8-way image classification set "vignettes" from GitHub (alexliyihao/AAPI_code); label vocabulary: arteriole, artery, distal_tubule, glom, glomerulus, glomerulus_gs, proximal tubule, proximal_tubule.

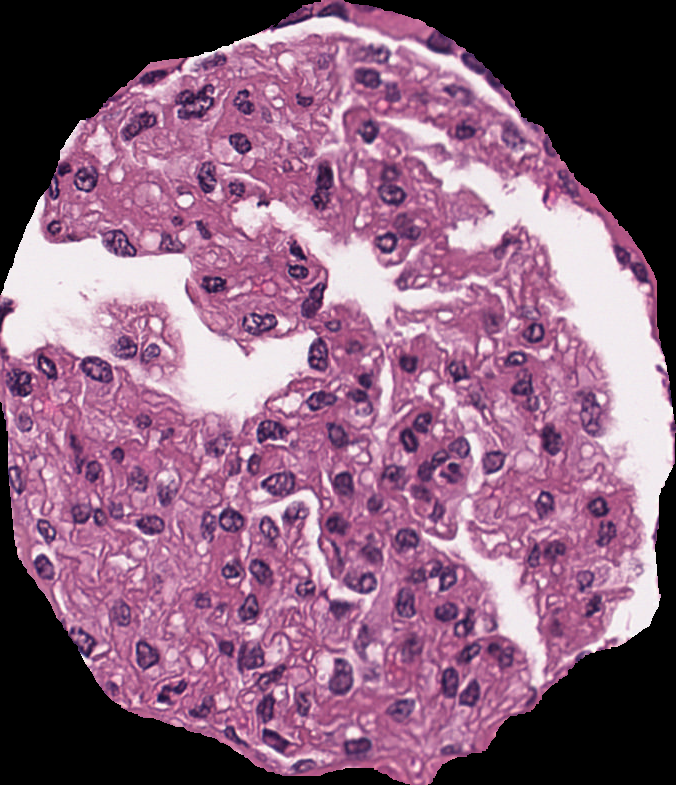
Label: glomerulus

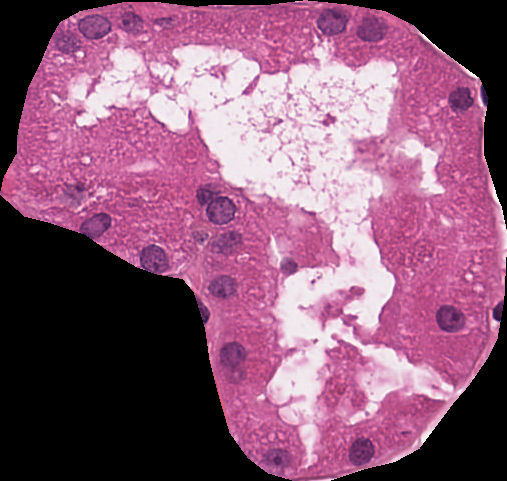
Label: proximal tubule

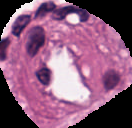
Label: arteriole

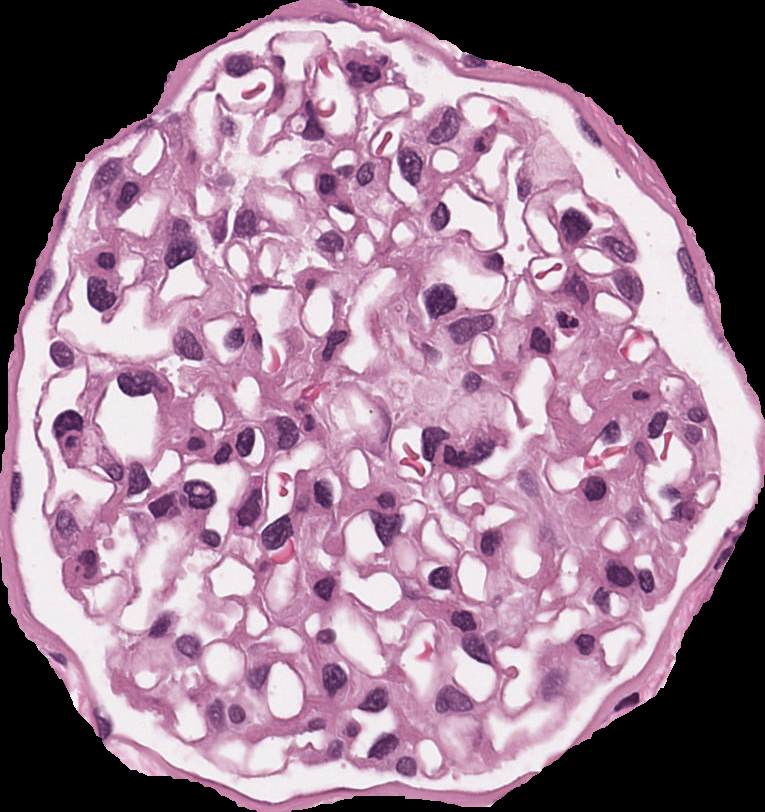
Label: glomerulus

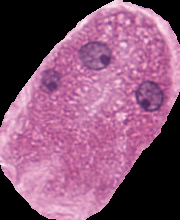
Label: distal_tubule

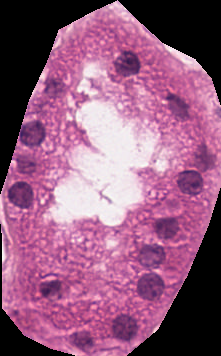
Label: proximal_tubule
